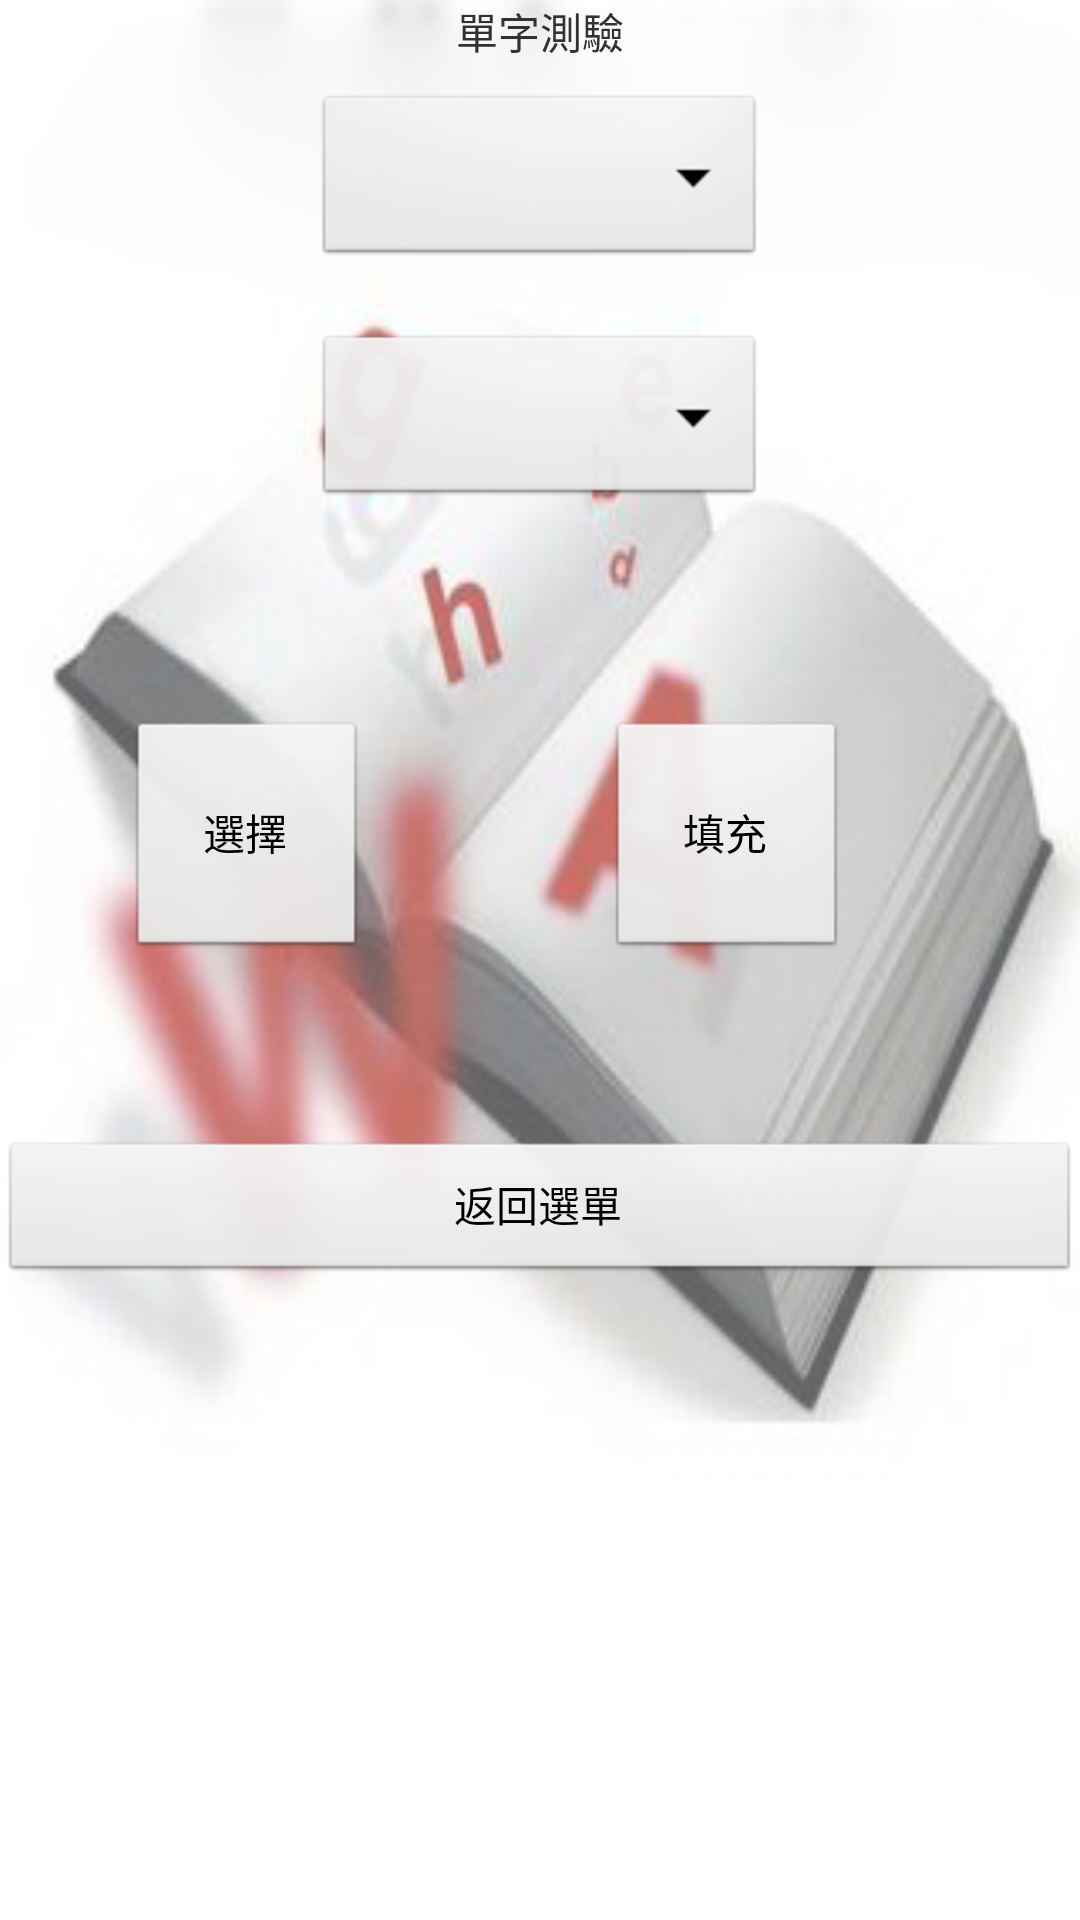

Android layout source for this screen:
<!-- AndroidManifest.xml: application theme AppTheme -->
<!-- res/layout/wordtestmain.xml -->
<?xml version="1.0" encoding="utf-8"?>
<LinearLayout xmlns:android="http://schemas.android.com/apk/res/android"
    android:layout_width="match_parent"
    android:layout_height="match_parent"
    android:background="@drawable/bg_1"
    android:orientation="vertical" >
 	<LinearLayout
        android:layout_width="match_parent"
        android:layout_height="20dp"
        android:orientation="horizontal"
        android:gravity="center" >

 		<TextView
 		    android:id="@+id/wordtesttitle"
 		    android:layout_width="wrap_content"
 		    android:layout_height="wrap_content"
 		    android:text="單字測驗" />
        
    </LinearLayout>
    <LinearLayout
        android:layout_width="match_parent"
        android:layout_height="80dp"
        android:orientation="vertical"
        android:gravity="center" >

        <Spinner
            android:id="@+id/testkind"
            android:layout_width="150dp"
            android:layout_height="60dp"
            android:gravity="center" />
    </LinearLayout>

    <LinearLayout
        android:layout_width="match_parent"
        android:layout_height="80dp"
        android:orientation="vertical"
        android:gravity="center" >
        
        <Spinner
            android:id="@+id/secondkind"
            android:layout_width="150dp"
            android:layout_height="60dp"
            android:gravity="center" />
    </LinearLayout>

    <LinearLayout
        android:layout_width="match_parent"
        android:layout_height="200dp"
        android:orientation="horizontal" >

        <LinearLayout
            android:layout_width="165dp"
            android:layout_height="match_parent"
            android:orientation="vertical"
            android:gravity="center" >

            <Button
                android:id="@+id/choice"
                android:layout_width="80dp"
                android:layout_height="80dp"
                android:text="選擇" />

        </LinearLayout>
        <LinearLayout
            android:layout_width="155dp"
            android:layout_height="match_parent"
            android:orientation="vertical" 
            android:gravity="center">

            <Button
                android:id="@+id/fill"
                android:layout_width="80dp"
                android:layout_height="80dp"
                android:text="填充" />

        </LinearLayout>

    </LinearLayout>

    <LinearLayout
        android:layout_width="match_parent"
        android:layout_height="match_parent"
        android:layout_gravity="bottom"
        android:orientation="vertical" >

        <Button
            android:id="@+id/wordtestback"
            android:layout_width="match_parent"
            android:layout_height="wrap_content"
            android:layout_gravity="bottom"
            android:text="返回選單" />

    </LinearLayout>

</LinearLayout>
<!-- resources referenced by this layout -->
<resources>
  <!-- drawable bg_1: png bitmap (drawable, 139869 bytes) -->
  <style name="AppTheme" parent="AppBaseTheme">
          
  
      </style>
  <style name="AppBaseTheme" parent="android:Theme.Light">
          
      </style>
</resources>
